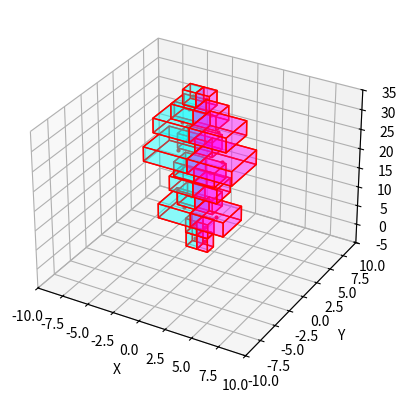

Python code for this plot:
import numpy as np
import matplotlib.pyplot as plt
from mpl_toolkits.mplot3d.art3d import Poly3DCollection

def build_box(z1, z2):
    # Define the z-coordinates
    # z1, z2 = 0, 10

    # Define the size along x and y axes
    size = np.random.uniform(1, 5)

    # Define the coordinates of the first box
    x1, y1 = -size / 2, -size / 2
    x2, y2 = size / 2, size / 2

    # Define the coordinates of the second box, adjacent to the first box along the x-axis
    x3, y3 = x2, y1
    x4, y4 = x3 + size, y2

    x1 = x1 - size / 2
    x2 = x2 - size / 2
    x3 = x3 - size / 2
    x4 = x4 - size / 2

    # Define the vertices of the first box
    vertices1 = [
        [(x1, y1, z1), (x2, y1, z1), (x2, y2, z1), (x1, y2, z1)],  # Bottom face
        [(x1, y1, z2), (x2, y1, z2), (x2, y2, z2), (x1, y2, z2)],  # Top face
        [(x1, y1, z1), (x1, y1, z2), (x1, y2, z2), (x1, y2, z1)],  # Side face
        [(x2, y1, z1), (x2, y1, z2), (x2, y2, z2), (x2, y2, z1)],  # Side face
        [(x1, y1, z1), (x2, y1, z1), (x2, y1, z2), (x1, y1, z2)],  # Side face
        [(x1, y2, z1), (x2, y2, z1), (x2, y2, z2), (x1, y2, z2)],  # Side face
    ]

    # Define the vertices of the second box
    vertices2 = [
        [(x3, y3, z1), (x4, y3, z1), (x4, y4, z1), (x3, y4, z1)],  # Bottom face
        [(x3, y3, z2), (x4, y3, z2), (x4, y4, z2), (x3, y4, z2)],  # Top face
        [(x3, y3, z1), (x3, y3, z2), (x3, y4, z2), (x3, y4, z1)],  # Side face
        [(x4, y3, z1), (x4, y3, z2), (x4, y4, z2), (x4, y4, z1)],  # Side face
        [(x3, y3, z1), (x4, y3, z1), (x4, y3, z2), (x3, y3, z2)],  # Side face
        [(x3, y4, z1), (x4, y4, z1), (x4, y4, z2), (x3, y4, z2)],  # Side face
    ]


    box_1_sz = z2 - z1
    box_1_sx = size
    box_1_sy = size
    box_1_px = size/2
    box_1_py = 0
    box_1_pz = (z2 + z1) / 2

    box_2_sz = z2 - z1
    box_2_sx = size
    box_2_sy = size
    box_2_px = -size/2
    box_2_py = 0
    box_2_pz = (z2 + z1) / 2

    d1 = {
        'sz' : box_1_sz,
        'sx' : box_1_sx,
        'sy' : box_1_sy,
        'px' : box_1_px,
        'py' : box_1_py,
        'pz' : box_1_pz,
    }

    d2 = {
        'sz' : box_2_sz,
        'sx' : box_2_sx,
        'sy' : box_2_sy,
        'px' : box_2_px,
        'py' : box_2_py,
        'pz' : box_2_pz,
    }



    return (vertices1, d1, vertices2, d2)
#
# box1 = build_box(0, 10)
# box2 = build_box(10.5, 20)
# box3 = build_box(20.5, 30)

# boxes = [box1, box2, box3]

a = np.linspace(0, 40, 12)


boxes = []
for i in range(len(a) -1):
    z1 = a[i]
    z2 = a[i+1]
    boxes += [build_box(z1, z2)]

# Function to plot a box
def plot_box(ax, vertices, dat, color):
    ax.add_collection3d(Poly3DCollection(vertices, facecolors=color, linewidths=1, edgecolors='r', alpha=.25))
    # TODO: Add a small dot at dat['px'], dat['py'], dat['pz']

    print([dat['px']], [dat['py']], [dat['pz']])
    ax.scatter([dat['px']], [dat['py']], [dat['pz']], color='red', s=4)



# Plotting the boxes
fig = plt.figure()
ax = fig.add_subplot(111, projection='3d')


for vertices1,d1, vertices2,d2 in boxes:
    # Plot the first box
    plot_box(ax, vertices1, d1, 'cyan')
    # Plot the second box
    plot_box(ax, vertices2, d2, 'magenta')

# Set the limits
ax.set_xlim([-10, 10])
ax.set_ylim([-10, 10])
ax.set_zlim([-5, 35])

# Set labels
ax.set_xlabel('X')
ax.set_ylabel('Y')
ax.set_zlabel('Z')

plt.show()
